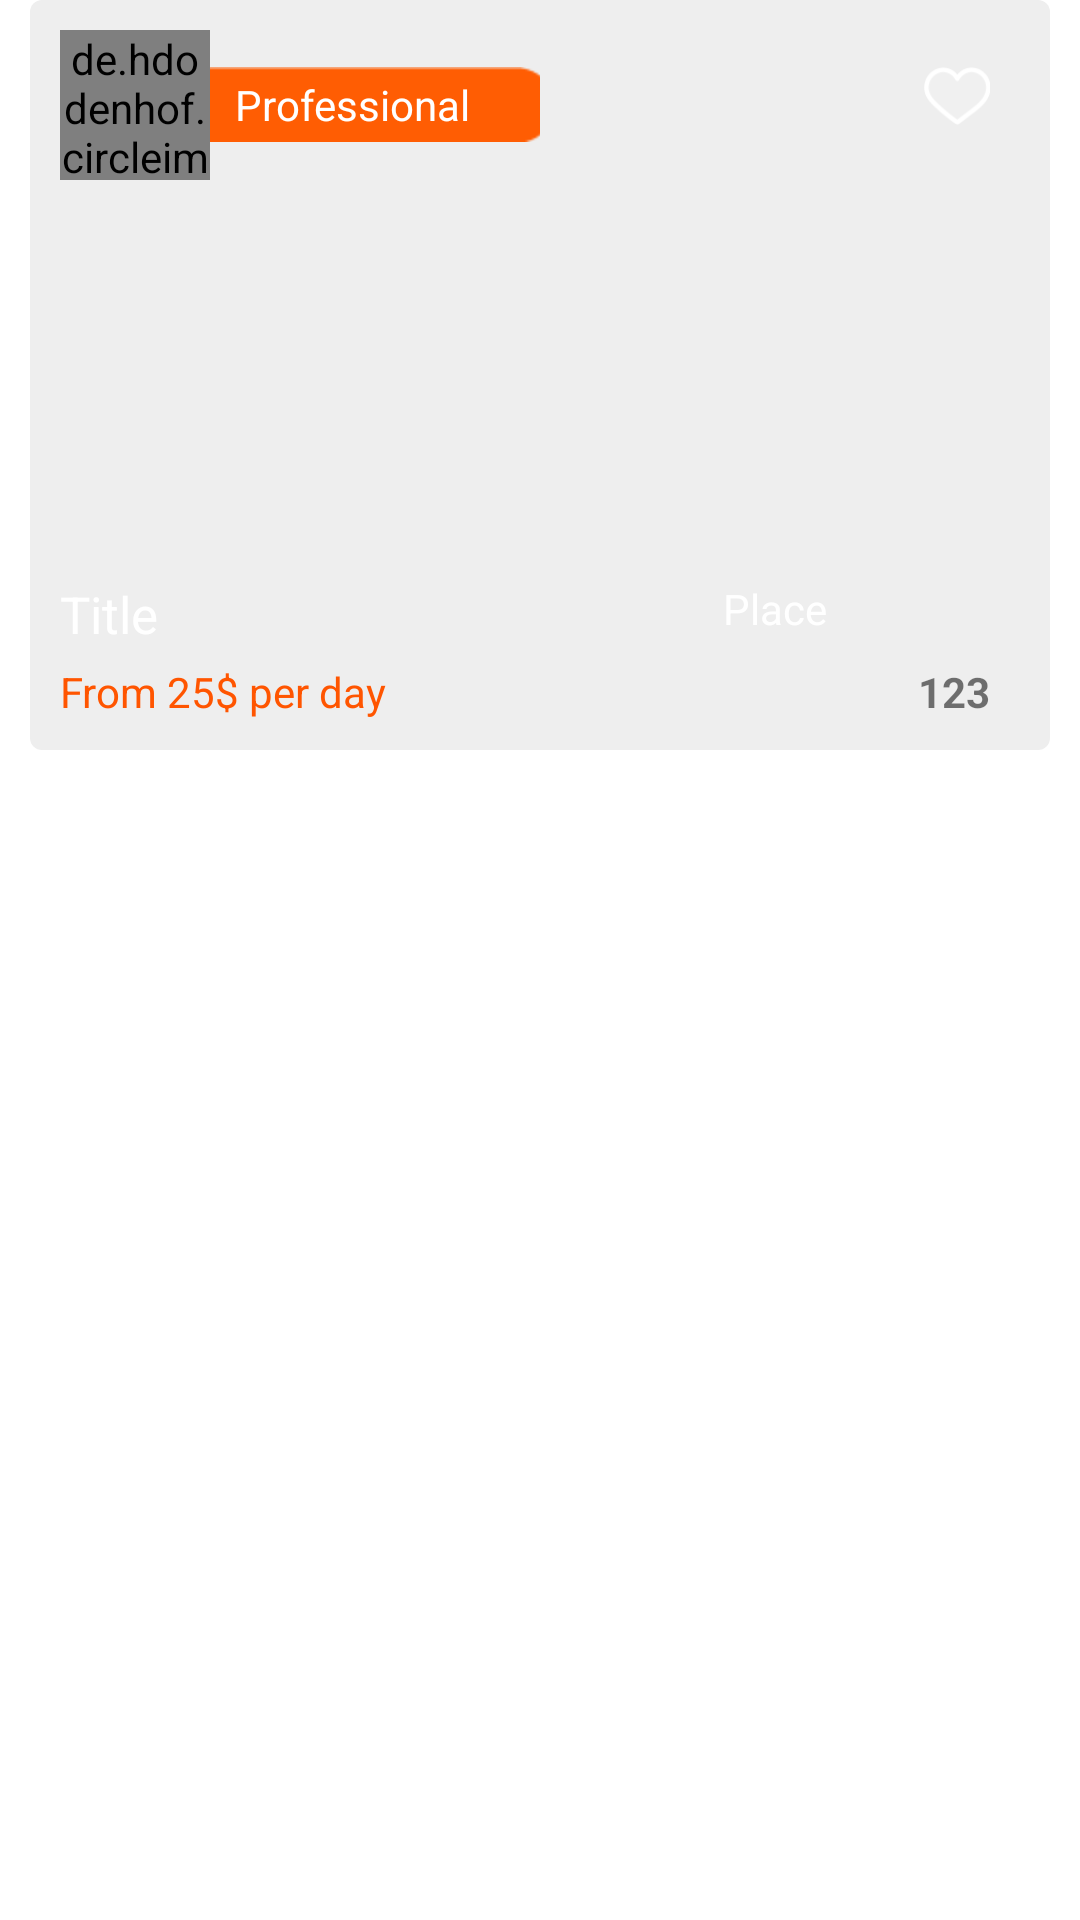

This screen was rendered from an Android layout file. Write that file and the resources it references.
<!-- AndroidManifest.xml: application theme AppTheme -->
<!-- res/layout/custom_list_service.xml -->
<?xml version="1.0" encoding="utf-8"?>
<LinearLayout xmlns:android="http://schemas.android.com/apk/res/android"
    xmlns:app="http://schemas.android.com/apk/res-auto"
    android:layout_width="match_parent"
    android:layout_height="wrap_content"
    android:background="#fff"
    android:orientation="vertical">

    <android.support.v7.widget.CardView xmlns:card_view="http://schemas.android.com/apk/res-auto"
        android:id="@+id/card_view"
        android:layout_width="match_parent"
        android:layout_height="250dp"
        android:layout_gravity="center"
        android:layout_marginLeft="10sp"
        android:layout_marginRight="10sp"
        android:layout_marginBottom="10sp"
        card_view:cardCornerRadius="4dp">

        <LinearLayout
            android:id="@+id/llBookedBoats"
            android:layout_width="match_parent"

            android:layout_height="wrap_content"
            android:orientation="vertical">

            <FrameLayout
                android:layout_width="match_parent"
                android:layout_height="250sp">

                <ImageView
                    android:id="@+id/ivBoatOnLocImage"
                    android:layout_width="match_parent"
                    android:layout_height="250sp"
                    android:background="#eee"
                    android:scaleType="fitXY" />

                <ImageView
                    android:id="@+id/ivFvrt"
                    android:layout_width="22dp"
                    android:layout_height="24dp"
                    android:layout_gravity="right"
                    android:layout_margin="20sp"
                    android:src="@drawable/white_heart" />

                <FrameLayout
                    android:layout_width="wrap_content"
                    android:layout_height="wrap_content"
                    android:layout_gravity="top"
                    android:layout_margin="10sp">

                    <TextView
                        android:id="@+id/tvOwnerNameBoatsonLo"
                        android:layout_width="150sp"
                        android:layout_height="25sp"
                        android:layout_gravity="center"
                        android:layout_marginLeft="10sp"
                        android:background="@drawable/orangefill"
                        android:gravity="center"
                        android:paddingLeft="15sp"
                        android:text="Professional"
                        android:textColor="@color/color_white" />

                    <de.hdodenhof.circleimageview.CircleImageView xmlns:app="http://schemas.android.com/apk/res-auto"
                        android:id="@+id/ivUserImageBoatonLocation"
                        android:layout_width="50sp"
                        android:layout_height="50sp"
                        android:src="@drawable/inboxprofile" />
                    
                    

                </FrameLayout>

                <LinearLayout
                    android:layout_width="match_parent"
                    android:layout_height="wrap_content"
                    android:layout_gravity="bottom"
                    android:orientation="horizontal">

                    <LinearLayout
                        android:layout_width="0sp"
                        android:layout_height="wrap_content"
                        android:layout_marginTop="5sp"
                        android:layout_marginBottom="10sp"
                        android:layout_weight="0.7"
                        android:orientation="vertical">

                        <TextView
                            android:id="@+id/tvTitle"
                            android:layout_width="wrap_content"
                            android:layout_height="wrap_content"
                            android:layout_marginLeft="10sp"
                            android:text="Title"
                            android:textColor="#fff"
                            android:textSize="17sp" />

                        <TextView
                            android:id="@+id/tvPrice"
                            android:layout_width="wrap_content"
                            android:layout_height="wrap_content"
                            android:layout_marginLeft="10sp"
                            android:layout_marginTop="5sp"
                            android:text="From 25$ per day"
                            android:textColor="@color/orangecolor" />
                    </LinearLayout>

                    <LinearLayout
                        android:layout_width="0sp"
                        android:layout_height="wrap_content"
                        android:layout_marginTop="5sp"
                        android:layout_marginRight="10sp"
                        android:layout_weight="0.3"
                        android:orientation="vertical">

                        <TextView
                            android:id="@+id/tvLoc"
                            android:layout_width="wrap_content"
                            android:layout_height="wrap_content"
                            android:maxLines="1"
                            android:text="Place"
                            android:textColor="#fff" />
                    </LinearLayout>
                </LinearLayout>

                <ProgressBar
                    android:id="@+id/innerProgressBookedBoats"
                    style="?android:attr/progressBarStyle"
                    android:layout_width="wrap_content"
                    android:layout_height="wrap_content"
                    android:layout_gravity="center"
                    android:visibility="gone" />

                <LinearLayout
                    android:layout_width="wrap_content"
                    android:layout_height="wrap_content"
                    android:layout_gravity="bottom|right"
                    android:layout_marginBottom="10dp"
                    android:layout_marginEnd="20dp"
                    android:orientation="horizontal"
                    android:textSize="15sp">

                    <TextView
                        android:id="@+id/rating_value"
                        android:layout_width="wrap_content"
                        android:layout_height="wrap_content"
                        android:text="123"
                        android:textColor="@color/golden_stars"
                        android:textStyle="bold" />

                    <TextView
                        android:id="@+id/tv_rating_adj"
                        android:layout_width="wrap_content"
                        android:layout_height="wrap_content"
                        android:layout_marginStart="10dp"
                        android:text="Exceptional"
                        android:visibility="gone"
                        android:textColor="@color/golden_stars"
                        android:textStyle="bold" />
                    <TextView
                        android:id="@+id/tv_no_of_ratee"
                        android:layout_width="wrap_content"
                        android:layout_height="wrap_content"
                        android:layout_marginStart="10dp"
                        android:visibility="gone"
                        android:textSize="10sp"
                        android:textColor="@color/color_white"
                        android:textStyle="bold" />
                </LinearLayout>
            </FrameLayout>

        </LinearLayout>

        <LinearLayout
            android:layout_width="wrap_content"
            android:layout_height="wrap_content"
            android:layout_gravity="end|bottom"
            android:orientation="horizontal">


            <com.iarcuschin.simpleratingbar.SimpleRatingBar
                android:id="@+id/ratingbar"
                android:layout_width="100dp"
                android:layout_height="40dp"
                android:layout_marginRight="25dp"
                android:visibility="gone"
                app:srb_numberOfStars="5"
                app:srb_rating="0"
                app:srb_starSize="10dp"
                app:srb_stepSize="0.5" />
        </LinearLayout>
    </android.support.v7.widget.CardView>


</LinearLayout>
<!-- resources referenced by this layout -->
<resources>
  <color name="color_white">#fff</color>
  <color name="orangecolor">#ff5500</color>
  <!-- drawable inboxprofile: png bitmap (drawable, 1702 bytes) -->
  <!-- drawable orangefill: png bitmap (drawable, 598 bytes) -->
  <!-- drawable white_heart: png bitmap (drawable, 1255 bytes) -->
  <style name="AppTheme" parent="Theme.AppCompat.Light.DarkActionBar">
          
          <item name="colorPrimary">@color/colorPrimary</item>
          <item name="colorPrimaryDark">@color/colorPrimaryDark</item>
          <item name="colorAccent">@color/colorAccent</item>
      </style>
  <color name="colorPrimary">#fff</color>
  <color name="colorPrimaryDark">#2c83db</color>
  <color name="colorAccent">#ff5500</color>
</resources>
